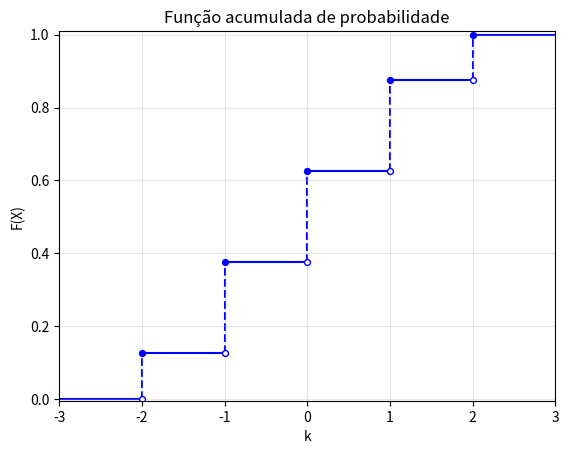

Reproduce this figure in Python.
import numpy as np
import matplotlib.pyplot as plt

data = np.arange(-3, 4)
y = np.array([1/8, 3/8, 5/8, 7/8, 1.])
yn = np.insert(y, 0, 0)

fig, ax = plt.subplots()
ax.set_facecolor('white')

# https://matplotlib.org/api/_as_gen/matplotlib.axes.Axes.hlines.html
ax.hlines(y=yn, xmin=data[:-1], xmax=data[1:],
          color='b', zorder=1)

# https://matplotlib.org/api/_as_gen/matplotlib.axes.Axes.vlines.html
ax.vlines(x=data[1:-1], ymin=yn[:-1], ymax=yn[1:], color='b',
          linestyle='dashed', zorder=1)

ax.scatter(data[1:-1], y, color='b', s=18, zorder=2)
ax.scatter(data[1:-1], yn[:-1], color='white', s=18, zorder=2,
           edgecolor='b')
ax.grid(False)
ax.set_xlim(data[0], data[-1])
ax.set_ylim([-0.005, 1.01])

ax.grid(which='major', alpha=0.3)
plt.ylabel('F(X)')
plt.xlabel('k')
ax.set_title('Função acumulada de probabilidade')

plt.show()